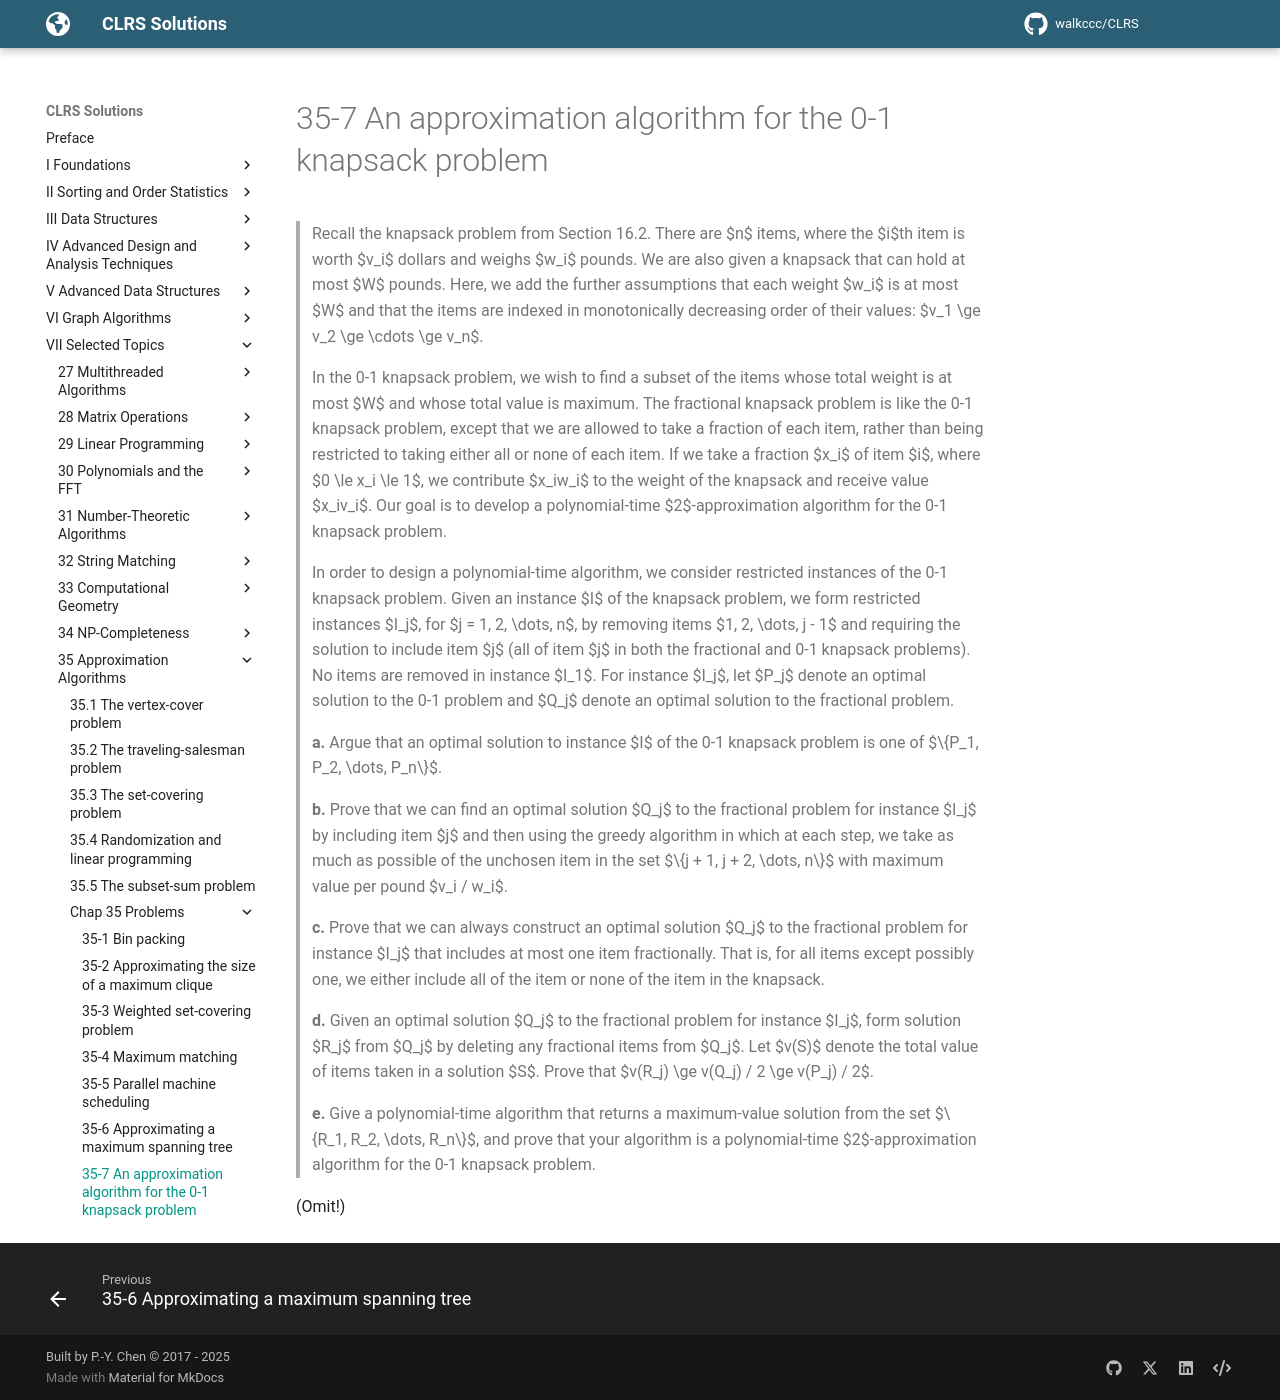

repository: walkccc/CLRS · page: Chap35/Problems/35-7/index.html · generator: mkdocs

> Recall the knapsack problem from Section 16.2. There are $n$ items, where the $i$th item is worth $v_i$ dollars and weighs $w_i$ pounds. We are also given a knapsack that can hold at most $W$ pounds. Here, we add the further assumptions that each weight $w_i$ is at most $W$ and that the items are indexed in monotonically decreasing order of their values: $v_1 \ge v_2 \ge \cdots \ge v_n$.
>
> In the 0-1 knapsack problem, we wish to find a subset of the items whose total weight is at most $W$ and whose total value is maximum. The fractional knapsack problem is like the 0-1 knapsack problem, except that we are allowed to take a fraction of each item, rather than being restricted to taking either all or none of each item. If we take a fraction $x_i$ of item $i$, where $0 \le x_i \le 1$, we contribute $x_iw_i$ to the weight of the knapsack and receive value $x_iv_i$. Our goal is to develop a polynomial-time $2$-approximation algorithm for the 0-1 knapsack problem.
>
> In order to design a polynomial-time algorithm, we consider restricted instances of the 0-1 knapsack problem. Given an instance $I$ of the knapsack problem, we form restricted instances $I_j$, for $j = 1, 2, \dots, n$, by removing items $1, 2, \dots, j - 1$ and requiring the solution to include item $j$ (all of item $j$ in both the fractional and 0-1 knapsack problems). No items are removed in instance $I_1$. For instance $I_j$, let $P_j$ denote an optimal solution to the 0-1 problem and $Q_j$ denote an optimal solution to the fractional problem.
>
> **a.** Argue that an optimal solution to instance $I$ of the 0-1 knapsack problem is one of $\\{P_1, P_2, \dots, P_n\\}$.
>
> **b.** Prove that we can find an optimal solution $Q_j$ to the fractional problem for instance $I_j$ by including item $j$ and then using the greedy algorithm in which at each step, we take as much as possible of the unchosen item in the set $\\{j + 1, j + 2, \dots, n\\}$ with maximum value per pound $v_i / w_i$.
>
> **c.** Prove that we can always construct an optimal solution $Q_j$ to the fractional problem for instance $I_j$ that includes at most one item fractionally. That is, for all items except possibly one, we either include all of the item or none of the item in the knapsack.
>
> **d.** Given an optimal solution $Q_j$ to the fractional problem for instance $I_j$, form solution $R_j$ from $Q_j$ by deleting any fractional items from $Q_j$. Let $v(S)$ denote the total value of items taken in a solution $S$. Prove that $v(R_j) \ge v(Q_j) / 2 \ge v(P_j) / 2$.
>
> **e.** Give a polynomial-time algorithm that returns a maximum-value solution from the set $\\{R_1, R_2, \dots, R_n\\}$, and prove that your algorithm is a polynomial-time $2$-approximation algorithm for the 0-1 knapsack problem.

(Omit!)
